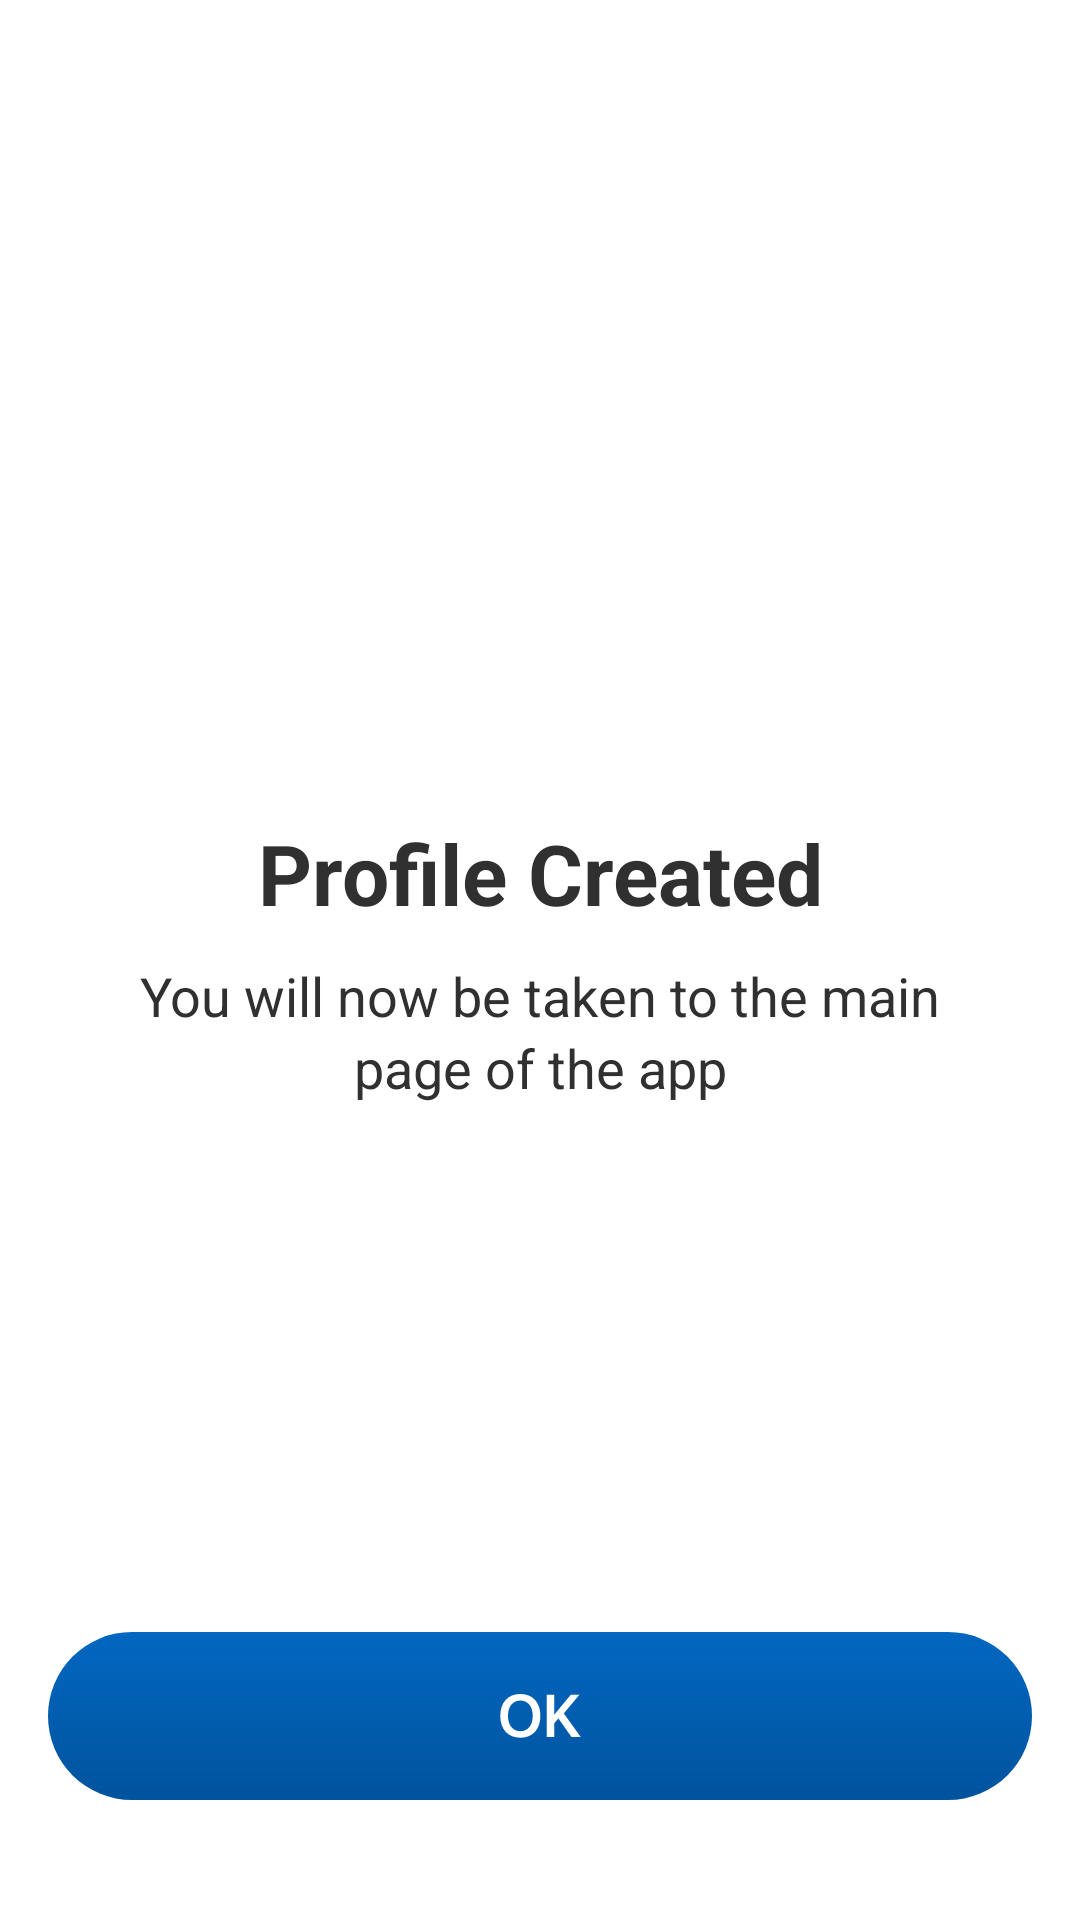

The Android layout XML behind this screen, and the referenced resources:
<!-- AndroidManifest.xml: application theme Theme.Aaswastplus -->
<!-- res/layout/activity_profile_saved.xml -->
<?xml version="1.0" encoding="utf-8"?>
<androidx.constraintlayout.widget.ConstraintLayout xmlns:android="http://schemas.android.com/apk/res/android"
    xmlns:app="http://schemas.android.com/apk/res-auto"
    xmlns:tools="http://schemas.android.com/tools"
    android:layout_width="match_parent"
    android:layout_height="match_parent"
    tools:context=".ProfileSavedActivity">


    <androidx.constraintlayout.widget.ConstraintLayout
        android:id="@+id/ccBtnEmergency"
        android:layout_width="match_parent"
        android:layout_height="wrap_content"
        app:layout_constraintTop_toTopOf="parent"
        app:layout_constraintStart_toStartOf="parent"
        app:layout_constraintBottom_toBottomOf="parent"
        app:layout_constraintEnd_toEndOf="parent">

        <TextView
            android:id="@+id/tvTwoHeader"
            android:layout_width="wrap_content"
            android:layout_height="wrap_content"
            android:text="@string/profile_saved"
            android:textColor="@color/lightBlack"
            android:textSize="28sp"
            android:textStyle="bold"
            app:layout_constraintEnd_toEndOf="parent"
            app:layout_constraintStart_toStartOf="parent"
            app:layout_constraintTop_toTopOf="parent" />

        <TextView
            android:id="@+id/tvTwoSub"
            android:layout_width="300dp"
            android:layout_height="wrap_content"
            android:layout_marginTop="10dp"
            android:maxLines="2"
            android:text="@string/profile_saved_sub"
            android:textColor="@color/lightBlack"
            android:textSize="18sp"
            android:gravity="center_horizontal"
            android:lineSpacingExtra="3dp"
            app:layout_constraintEnd_toEndOf="parent"
            app:layout_constraintStart_toStartOf="parent"
            app:layout_constraintTop_toBottomOf="@id/tvTwoHeader" />

    </androidx.constraintlayout.widget.ConstraintLayout>


    <TextView
        android:id="@+id/btnOk"
        android:layout_width="wrap_content"
        android:layout_height="wrap_content"
        android:layout_marginStart="20dp"
        android:layout_marginEnd="20dp"
        android:layout_marginBottom="40dp"
        android:background="@drawable/ok"
        app:layout_constraintBottom_toBottomOf="parent"
        app:layout_constraintEnd_toEndOf="parent"
        app:layout_constraintStart_toStartOf="parent" />


</androidx.constraintlayout.widget.ConstraintLayout>
<!-- resources referenced by this layout -->
<resources>
  <color name="lightBlack">#303030</color>
  <!-- drawable ok (drawable) -->
  <vector xmlns:android="http://schemas.android.com/apk/res/android"
      xmlns:aapt="http://schemas.android.com/aapt"
      android:width="328dp"
      android:height="56dp"
      android:viewportWidth="328"
      android:viewportHeight="56">
    <path
        android:pathData="M28,0L300,0A28,28 0,0 1,328 28L328,28A28,28 0,0 1,300 56L28,56A28,28 0,0 1,0 28L0,28A28,28 0,0 1,28 0z">
      <aapt:attr name="android:fillColor">
        <gradient 
            android:startX="164"
            android:startY="0"
            android:endX="164"
            android:endY="56"
            android:type="linear">
          <item android:offset="0" android:color="#FF0267C1"/>
          <item android:offset="1" android:color="#FF00539D"/>
        </gradient>
      </aapt:attr>
    </path>
    <path
        android:pathData="M157.45,35.24C153.33,35.24 150.76,32.44 150.76,27.96V27.94C150.76,23.47 153.35,20.66 157.45,20.66C161.56,20.66 164.13,23.47 164.13,27.94V27.96C164.13,32.44 161.57,35.24 157.45,35.24ZM157.45,33.06C160,33.06 161.57,31.06 161.57,27.96V27.94C161.57,24.81 159.97,22.85 157.45,22.85C154.94,22.85 153.33,24.8 153.33,27.94V27.96C153.33,31.09 154.93,33.06 157.45,33.06ZM166.21,35V20.91H168.73V27.52H168.8L174.26,20.91H177.14L171.93,27.13L177.57,35H174.5L170.12,28.81L168.73,30.46V35H166.21Z"
        android:fillColor="#ffffff"/>
  </vector>
  <string name="profile_saved">Profile Created</string>
  <string name="profile_saved_sub">You will now be taken to the  main page of the app</string>
  <style name="Theme.Aaswastplus" parent="Theme.MaterialComponents.Light.DarkActionBar">
          
          <item name="colorPrimary">@color/white</item>
          <item name="colorPrimaryVariant">@color/white</item>
          <item name="colorOnPrimary">@color/black</item>
          
          <item name="colorSecondary">@color/teal_200</item>
          <item name="colorSecondaryVariant">@color/teal_700</item>
          <item name="colorOnSecondary">@color/black</item>
          
          <item name="android:statusBarColor">?attr/colorPrimaryVariant</item>
          <item name="android:windowLightStatusBar">true</item>
  
          
      </style>
  <color name="white">#FFFFFFFF</color>
  <color name="black">#FF000000</color>
  <color name="teal_200">#FF03DAC5</color>
  <color name="teal_700">#FF018786</color>
</resources>
